Labelled photos from "satellite_dataset_final", an image-classification folder in royalp2p/weather-ai-project. The possible labels are: clear, cloudy, rain.

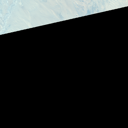
Label: clear

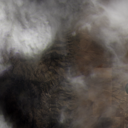
Label: rain

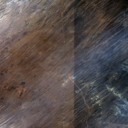
Label: rain

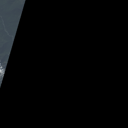
Label: clear

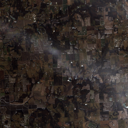
Label: cloudy

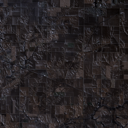
Label: cloudy
